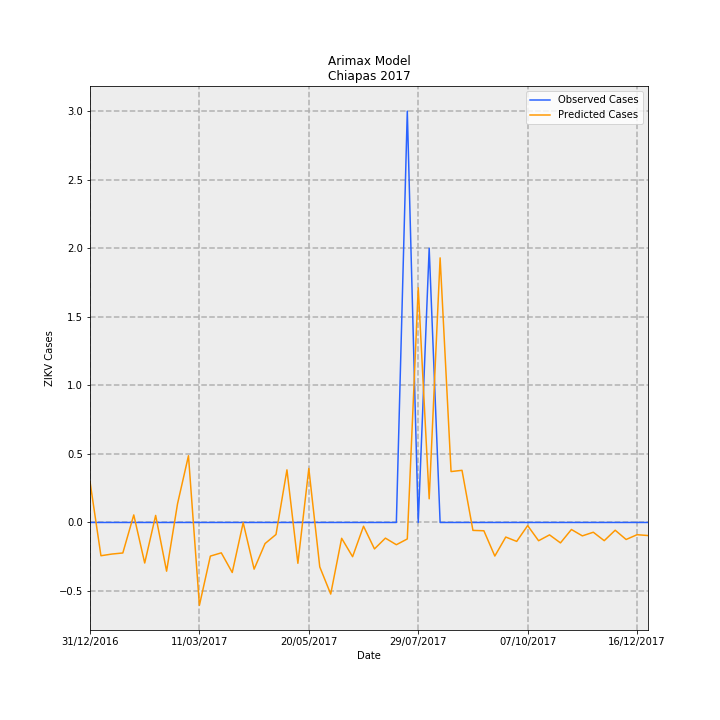

The table this chart was drawn from, first rows:
Date, predictions_incidence, observed_incidence, Predicted Cases, Observed Cases, error
31/12/2016, 0.005706, 0.0, 0.2977, 0.0, -0.2977
07/01/2017, -0.004652, 0.0, -0.2427, 0.0, 0.2427
14/01/2017, -0.004416, 0.0, -0.2304, 0.0, 0.2304
21/01/2017, -0.004266, 0.0, -0.2226, 0.0, 0.2226
28/01/2017, 0.001053, 0.0, 0.05494, 0.0, -0.05494
04/02/2017, -0.005668, 0.0, -0.2958, 0.0, 0.2958
11/02/2017, 0.000984, 0.0, 0.05134, 0.0, -0.05134
18/02/2017, -0.00681, 0.0, -0.3553, 0.0, 0.3553
25/02/2017, 0.002613, 0.0, 0.1364, 0.0, -0.1364
04/03/2017, 0.009329, 0.0, 0.4868, 0.0, -0.4868
11/03/2017, -0.01158, 0.0, -0.6041, 0.0, 0.6041
18/03/2017, -0.004703, 0.0, -0.2454, 0.0, 0.2454
25/03/2017, -0.004247, 0.0, -0.2216, 0.0, 0.2216
01/04/2017, -0.006993, 0.0, -0.3649, 0.0, 0.3649
08/04/2017, -2.972926488790245e-05, 0.0, -0.001551, 0.0, 0.001551
15/04/2017, -0.006526, 0.0, -0.3405, 0.0, 0.3405
22/04/2017, -0.002949, 0.0, -0.1539, 0.0, 0.1539
29/04/2017, -0.001679, 0.0, -0.08763, 0.0, 0.08763
06/05/2017, 0.007354, 0.0, 0.3837, 0.0, -0.3837
13/05/2017, -0.005708, 0.0, -0.2979, 0.0, 0.2979
20/05/2017, 0.007543, 0.0, 0.3936, 0.0, -0.3936
27/05/2017, -0.006211, 0.0, -0.3241, 0.0, 0.3241
03/06/2017, -0.01001, 0.0, -0.5223, 0.0, 0.5223
10/06/2017, -0.002215, 0.0, -0.1156, 0.0, 0.1156
17/06/2017, -0.004784, 0.0, -0.2496, 0.0, 0.2496
24/06/2017, -0.0005262, 0.0, -0.02745, 0.0, 0.02745
01/07/2017, -0.003698, 0.0, -0.193, 0.0, 0.193
08/07/2017, -0.00219, 0.0, -0.1143, 0.0, 0.1143
15/07/2017, -0.003111, 0.0, -0.1623, 0.0, 0.1623
22/07/2017, -0.002305, 0.05749, -0.1203, 3.0, 3.12
29/07/2017, 0.0328, 0.0, 1.711, 0.0, -1.711
05/08/2017, 0.003308, 0.03833, 0.1726, 2.0, 1.827
12/08/2017, 0.03698, 0.0, 1.93, 0.0, -1.93
19/08/2017, 0.007114, 0.0, 0.3712, 0.0, -0.3712
26/08/2017, 0.007288, 0.0, 0.3803, 0.0, -0.3803
02/09/2017, -0.001108, 0.0, -0.05783, 0.0, 0.05783
09/09/2017, -0.001162, 0.0, -0.06063, 0.0, 0.06063
16/09/2017, -0.004694, 0.0, -0.2449, 0.0, 0.2449
23/09/2017, -0.002039, 0.0, -0.1064, 0.0, 0.1064
30/09/2017, -0.002648, 0.0, -0.1382, 0.0, 0.1382
07/10/2017, -0.0004386, 0.0, -0.02288, 0.0, 0.02288
14/10/2017, -0.002555, 0.0, -0.1333, 0.0, 0.1333
21/10/2017, -0.001736, 0.0, -0.09056, 0.0, 0.09056
28/10/2017, -0.002856, 0.0, -0.149, 0.0, 0.149
04/11/2017, -0.000985, 0.0, -0.05139, 0.0, 0.05139
11/11/2017, -0.001874, 0.0, -0.09779, 0.0, 0.09779
18/11/2017, -0.001366, 0.0, -0.07128, 0.0, 0.07128
25/11/2017, -0.002546, 0.0, -0.1328, 0.0, 0.1328
02/12/2017, -0.001085, 0.0, -0.05659, 0.0, 0.05659
09/12/2017, -0.00238, 0.0, -0.1242, 0.0, 0.1242
16/12/2017, -0.00171, 0.0, -0.08925, 0.0, 0.08925
23/12/2017, -0.001828, 0.0, -0.09536, 0.0, 0.09536
